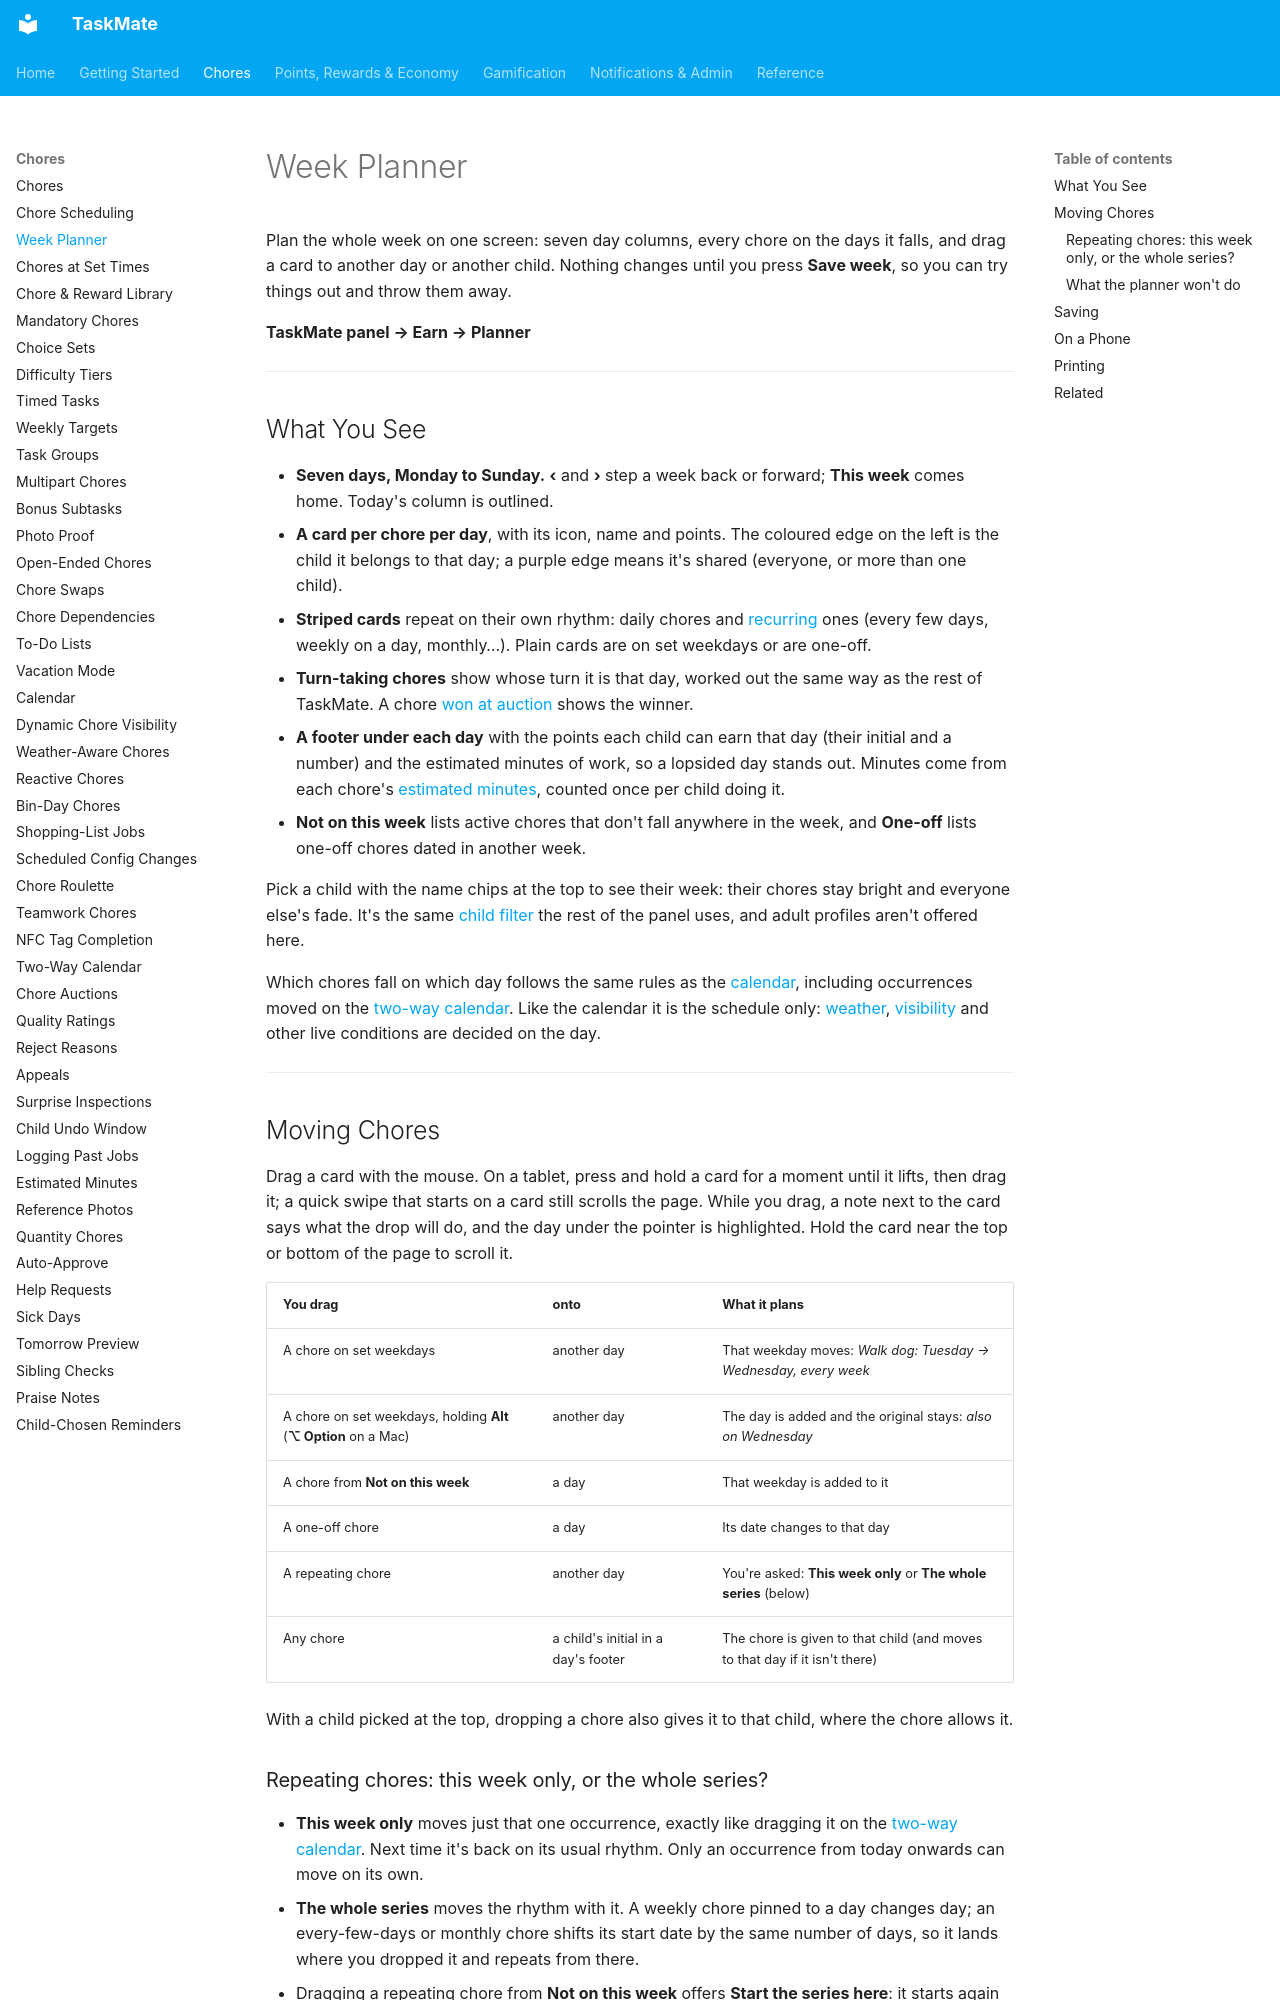

repository: tempus2016/taskmate · page: Week-Planner/index.html · generator: mkdocs

# Week Planner

Plan the whole week on one screen: seven day columns, every chore on the days it falls, and drag a card to another day or another child. Nothing changes until you press **Save week**, so you can try things out and throw them away.

**TaskMate panel → Earn → Planner**

---

## What You See

- **Seven days, Monday to Sunday.** **‹** and **›** step a week back or forward; **This week** comes home. Today's column is outlined.
- **A card per chore per day**, with its icon, name and points. The coloured edge on the left is the child it belongs to that day; a purple edge means it's shared (everyone, or more than one child).
- **Striped cards** repeat on their own rhythm: daily chores and [recurring](Chore-Scheduling.md#mode-b--recurring) ones (every few days, weekly on a day, monthly…). Plain cards are on set weekdays or are one-off.
- **Turn-taking chores** show whose turn it is that day, worked out the same way as the rest of TaskMate. A chore [won at auction](Chore-Auctions.md) shows the winner.
- **A footer under each day** with the points each child can earn that day (their initial and a number) and the estimated minutes of work, so a lopsided day stands out. Minutes come from each chore's [estimated minutes](Estimated-Minutes.md), counted once per child doing it.
- **Not on this week** lists active chores that don't fall anywhere in the week, and **One-off** lists one-off chores dated in another week.

Pick a child with the name chips at the top to see their week: their chores stay bright and everyone else's fade. It's the same [child filter](Admin-Panel.md#child-filter) the rest of the panel uses, and adult profiles aren't offered here.

Which chores fall on which day follows the same rules as the [calendar](Calendar.md), including occurrences moved on the [two-way calendar](Two-Way-Calendar.md). Like the calendar it is the schedule only: [weather](Weather-Aware-Chores.md), [visibility](Dynamic-Chore-Visibility.md) and other live conditions are decided on the day.

---

## Moving Chores

Drag a card with the mouse. On a tablet, press and hold a card for a moment until it lifts, then drag it; a quick swipe that starts on a card still scrolls the page. While you drag, a note next to the card says what the drop will do, and the day under the pointer is highlighted. Hold the card near the top or bottom of the page to scroll it.

| You drag | onto | What it plans |
|---|---|---|
| A chore on set weekdays | another day | That weekday moves: *Walk dog: Tuesday → Wednesday, every week* |
| A chore on set weekdays, holding **Alt** (**⌥ Option** on a Mac) | another day | The day is added and the original stays: *also on Wednesday* |
| A chore from **Not on this week** | a day | That weekday is added to it |
| A one-off chore | a day | Its date changes to that day |
| A repeating chore | another day | You're asked: **This week only** or **The whole series** (below) |
| Any chore | a child's initial in a day's footer | The chore is given to that child (and moves to that day if it isn't there) |

With a child picked at the top, dropping a chore also gives it to that child, where the chore allows it.
